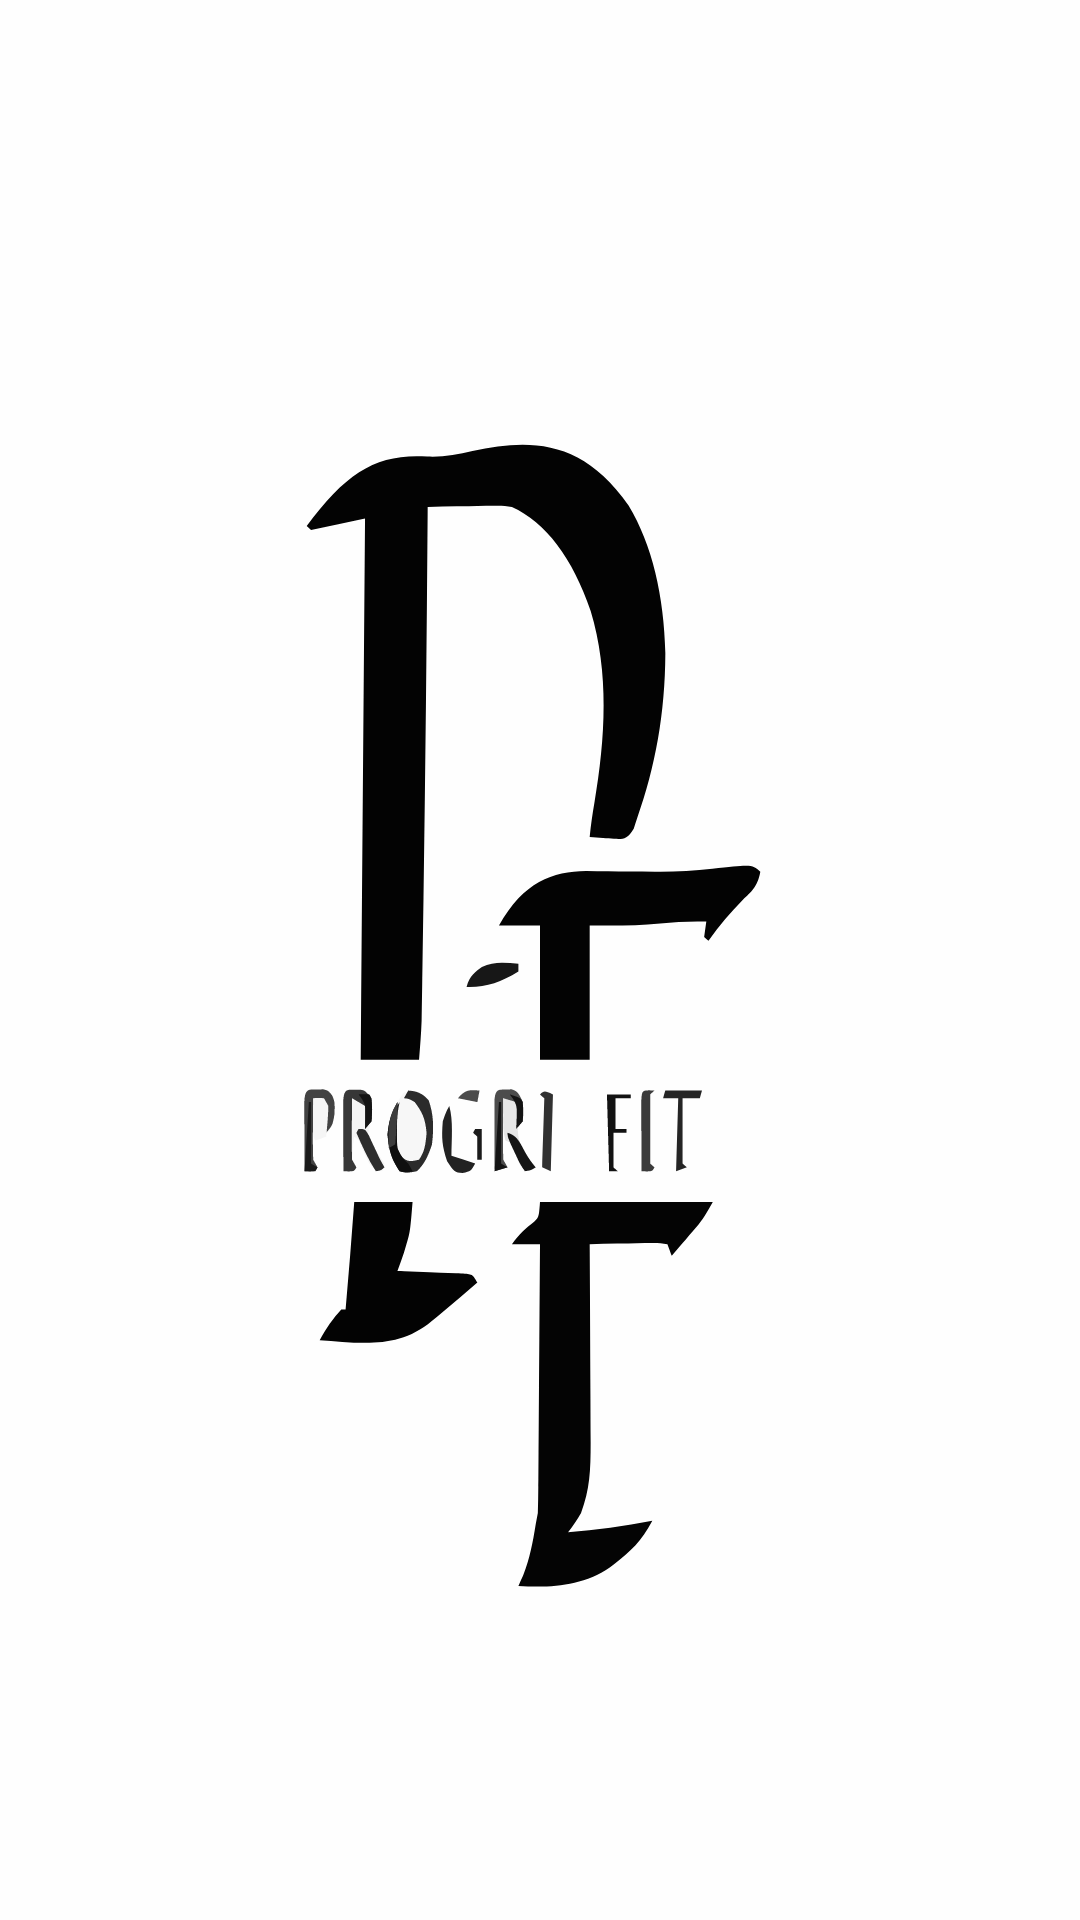

Here is an Android app screen rendered from its layout file. Give the layout XML and the strings, colors and styles it references.
<!-- AndroidManifest.xml: application theme Theme.Progrifit -->
<!-- res/layout/activity_main.xml -->
<?xml version="1.0" encoding="utf-8"?>
<androidx.constraintlayout.widget.ConstraintLayout
        xmlns:android="http://schemas.android.com/apk/res/android"
        xmlns:tools="http://schemas.android.com/tools"
        xmlns:app="http://schemas.android.com/apk/res-auto"
        android:id="@+id/main"
        android:layout_width="match_parent"
        android:layout_height="match_parent"
        tools:context=".MainActivity"
        android:background="@drawable/black_white_elegant_monogram_initial_name_logo">

</androidx.constraintlayout.widget.ConstraintLayout>
<!-- resources referenced by this layout -->
<resources>
  <!-- drawable black_white_elegant_monogram_initial_name_logo: vector/xml drawable (drawable, 14047 chars, omitted) -->
  <style name="Theme.Progrifit" parent="Base.Theme.Progrifit" />
  <style name="Base.Theme.Progrifit" parent="Theme.Material3.DayNight.NoActionBar">
          
          
      </style>
</resources>
